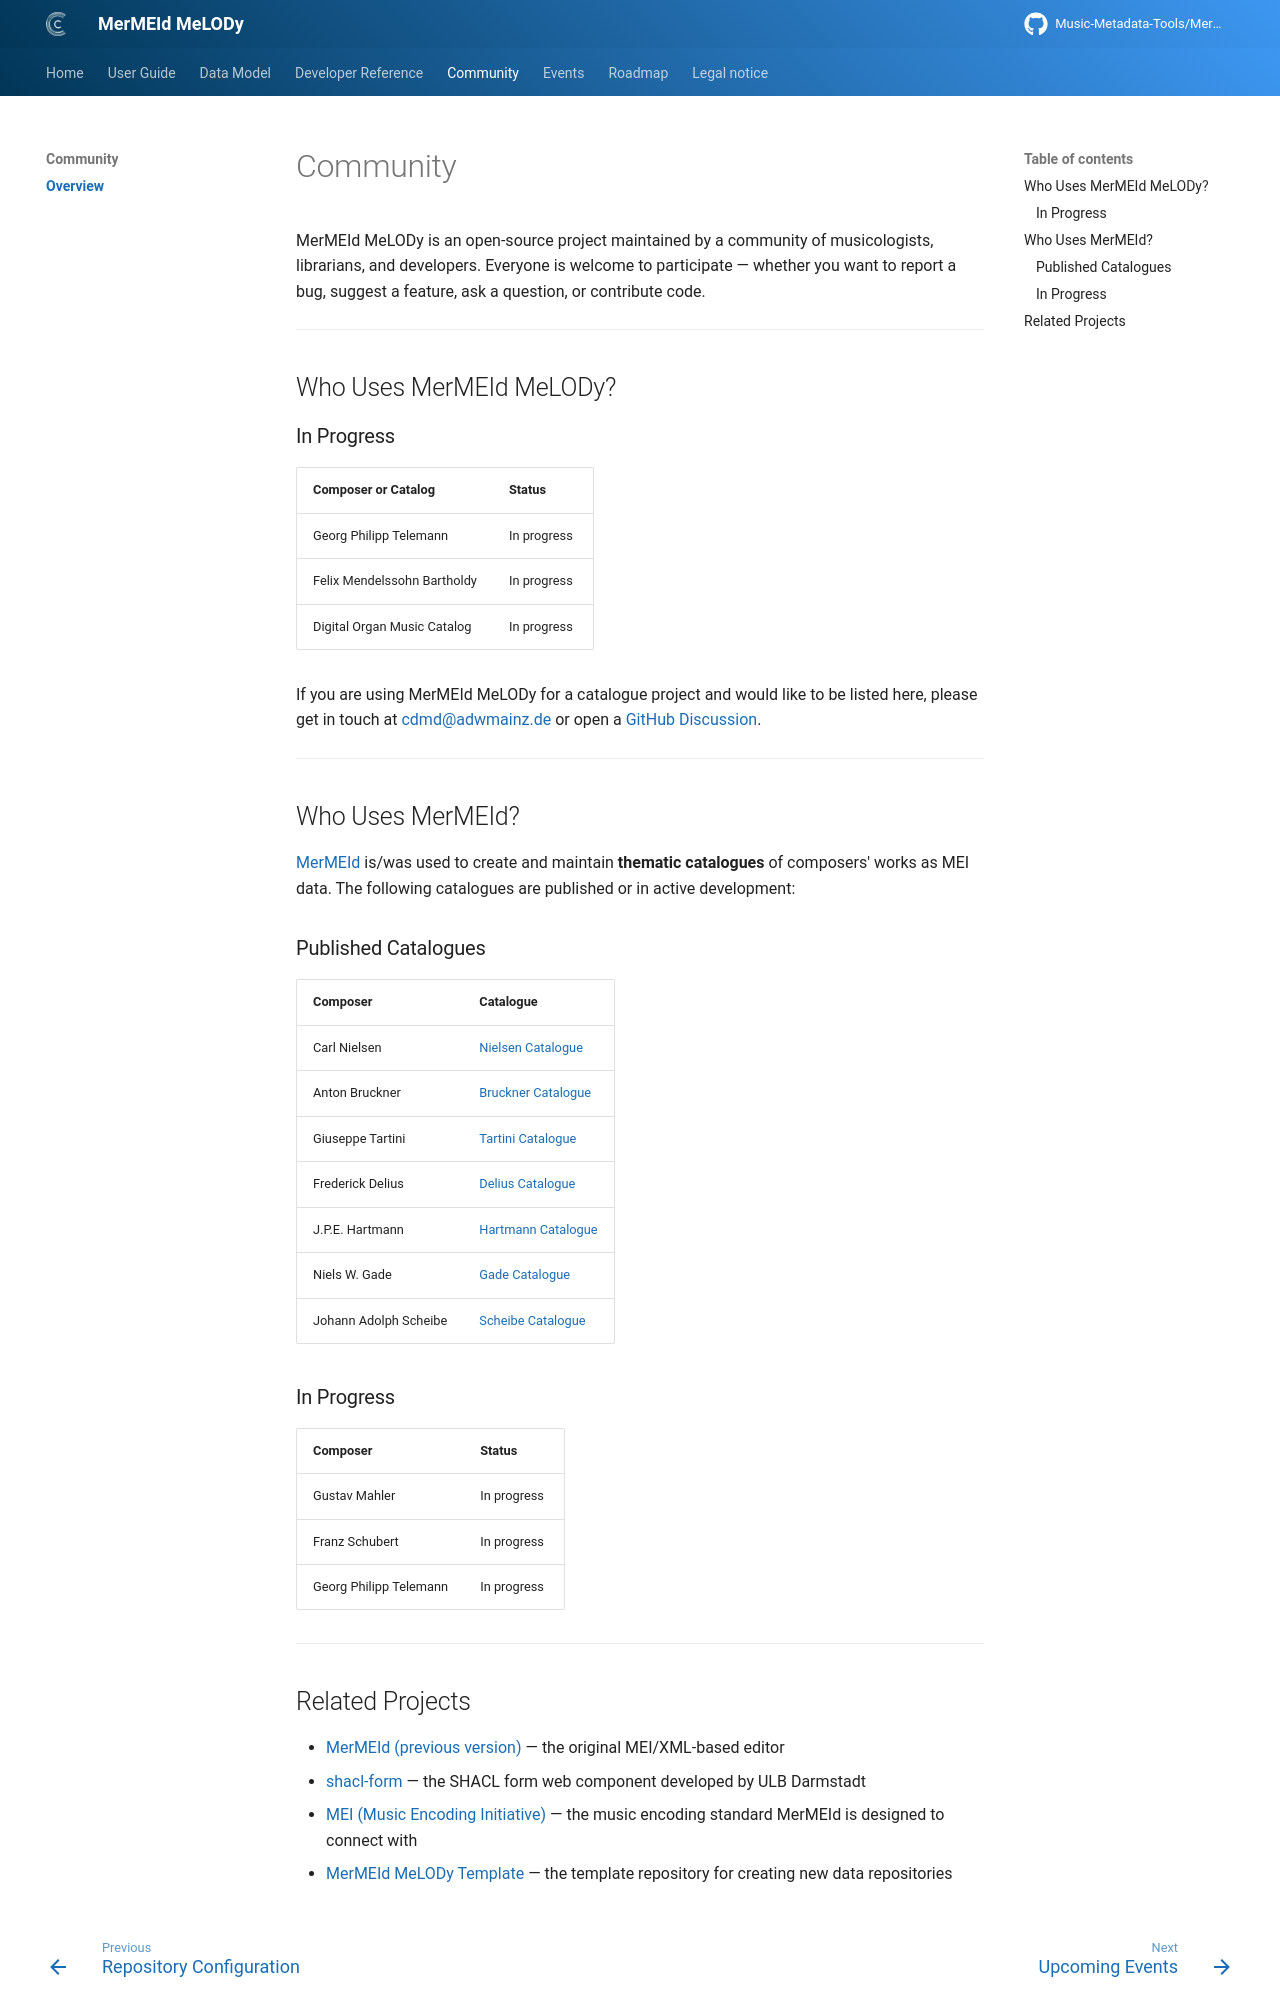

repository: Music-Metadata-Tools/MerMEId-Website · page: 0.9.0-beta/community/index.html · generator: mkdocs

# Community

MerMEId MeLODy is an open-source project maintained by a community of musicologists, librarians, and developers. Everyone is welcome to participate — whether you want to report a bug, suggest a feature, ask a question, or contribute code.

---

## Who Uses MerMEId MeLODy? 

### In Progress

| Composer or Catalog | Status |
| :--- | :--- |
| Georg Philipp Telemann | In progress |
| Felix Mendelssohn Bartholdy | In progress |
| Digital Organ Music Catalog | In progress |

If you are using MerMEId MeLODy for a catalogue project and would like to be listed here, please get in touch at [cdmd@adwmainz.de](mailto:cdmd@adwmainz.de) or open a [GitHub Discussion](https://github.com/Music-Metadata-Tools/MerMEId-MeLODy/discussions).

---

## Who Uses MerMEId?

[MerMEId](https://github.com/Edirom/MerMEId) is/was used to create and maintain **thematic catalogues** of composers' works as MEI data. The following catalogues are published or in active development:

### Published Catalogues

| Composer | Catalogue |
| :--- | :--- |
| Carl Nielsen | [Nielsen Catalogue](https://www.kb.dk/dcm/cnw/index.xq) |
| Anton Bruckner | [Bruckner Catalogue](http://www.bruckner-online.at/?page_id=1588) |
| Giuseppe Tartini | [Tartini Catalogue](https://www.discovertartini.eu/archivi?type=5&lang=en) |
| Frederick Delius | [Delius Catalogue](https://delius.music.ox.ac.uk/catalogue/navigation.html?page=2) |
| J.P.E. Hartmann | [Hartmann Catalogue](https://www.kb.dk/dcm/hartw/index.xq) |
| Niels W. Gade | [Gade Catalogue](https://www.kb.dk/dcm/nwgw/index.xq) |
| Johann Adolph Scheibe | [Scheibe Catalogue](https://www.kb.dk/dcm/schw/index.xq) |

### In Progress

| Composer | Status |
| :--- | :--- |
| Gustav Mahler | In progress |
| Franz Schubert | In progress |
| Georg Philipp Telemann | In progress |

---
